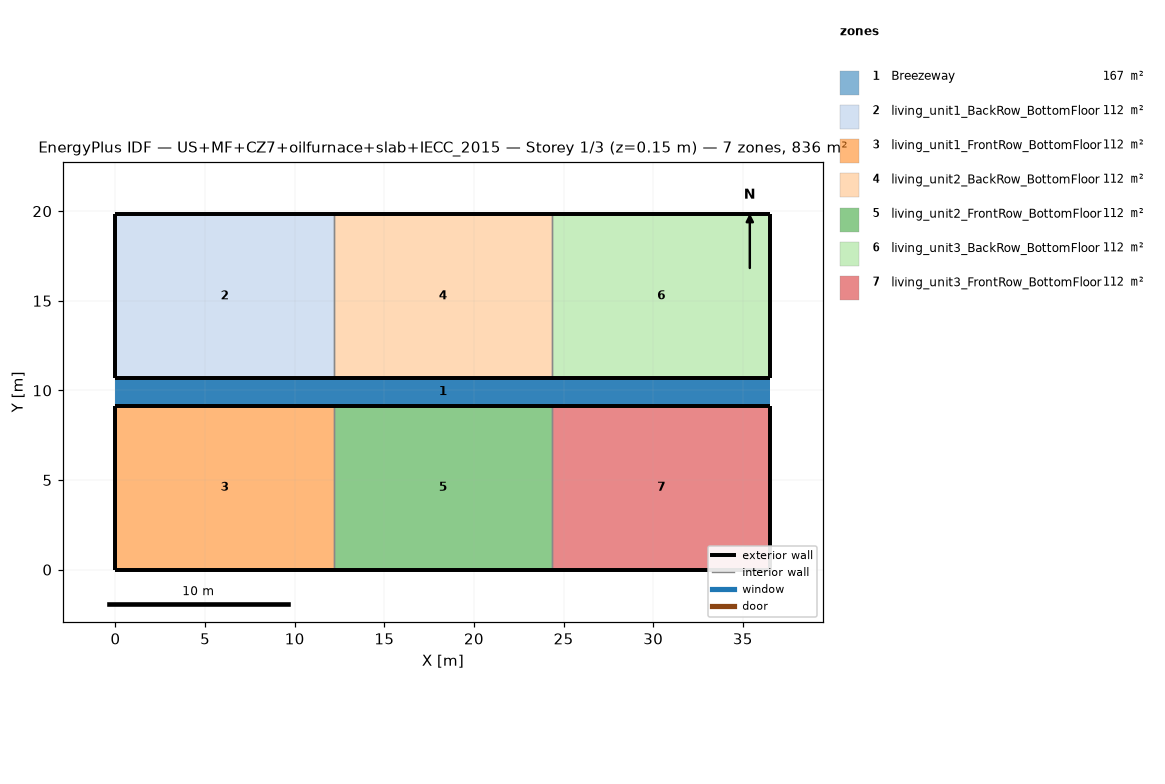
=== STOREY PLAN SPEC (per zone: floor XY polygon, exterior-wall plan segments, windows/doors) ===
zone 1: Breezeway  (167.0 m²)
  floor: (36.54, 9.16) (0.00, 9.16) (0.00, 10.68) (36.54, 10.68)
  floor: (36.54, 9.16) (0.00, 9.16) (0.00, 10.68) (36.54, 10.68)
  floor: (36.54, 9.16) (0.00, 9.16) (0.00, 10.68) (36.54, 10.68)
zone 2: living_unit1_BackRow_BottomFloor  (111.5 m²)
  floor: (12.18, 10.68) (0.00, 10.68) (0.00, 19.84) (12.18, 19.84)
  exterior wall: (0.00, 10.68) – (12.18, 10.68)  [12.2 m]
  exterior wall: (12.18, 19.84) – (0.00, 19.84)  [12.2 m]
  exterior wall: (0.00, 19.84) – (0.00, 10.68)  [9.2 m]
  interior walls: 1
zone 3: living_unit1_FrontRow_BottomFloor  (111.5 m²)
  floor: (12.18, 0.00) (0.00, 0.00) (0.00, 9.16) (12.18, 9.16)
  exterior wall: (0.00, 0.00) – (12.18, 0.00)  [12.2 m]
  exterior wall: (12.18, 9.16) – (0.00, 9.16)  [12.2 m]
  exterior wall: (0.00, 9.16) – (0.00, 0.00)  [9.2 m]
  interior walls: 1
zone 4: living_unit2_BackRow_BottomFloor  (111.5 m²)
  floor: (24.36, 10.68) (12.18, 10.68) (12.18, 19.84) (24.36, 19.84)
  exterior wall: (12.18, 10.68) – (24.36, 10.68)  [12.2 m]
  exterior wall: (24.36, 19.84) – (12.18, 19.84)  [12.2 m]
  interior walls: 2
zone 5: living_unit2_FrontRow_BottomFloor  (111.5 m²)
  floor: (24.36, 0.00) (12.18, 0.00) (12.18, 9.16) (24.36, 9.16)
  exterior wall: (12.18, 0.00) – (24.36, 0.00)  [12.2 m]
  exterior wall: (24.36, 9.16) – (12.18, 9.16)  [12.2 m]
  interior walls: 2
zone 6: living_unit3_BackRow_BottomFloor  (111.5 m²)
  floor: (36.54, 10.68) (24.36, 10.68) (24.36, 19.84) (36.54, 19.84)
  exterior wall: (24.36, 10.68) – (36.54, 10.68)  [12.2 m]
  exterior wall: (36.54, 10.68) – (36.54, 19.84)  [9.2 m]
  exterior wall: (36.54, 19.84) – (24.36, 19.84)  [12.2 m]
  interior walls: 1
zone 7: living_unit3_FrontRow_BottomFloor  (111.5 m²)
  floor: (36.54, 0.00) (24.36, 0.00) (24.36, 9.16) (36.54, 9.16)
  exterior wall: (24.36, 0.00) – (36.54, 0.00)  [12.2 m]
  exterior wall: (36.54, 0.00) – (36.54, 9.16)  [9.2 m]
  exterior wall: (36.54, 9.16) – (24.36, 9.16)  [12.2 m]
  interior walls: 1

=== DERIVED (storey summary) ===
Building: US+MF+CZ7+oilfurnace+slab+IECC_2015
Storey: 1 of 3  (floor level z = 0.15 m)
Storey gross floor area: 836.2 m²
Zones on this storey: 7
  - Breezeway: floor 167.0 m²
  - living_unit1_BackRow_BottomFloor: floor 111.5 m²; exterior wall 33.5 m (86.9 m²); WWR 0.0%
  - living_unit1_FrontRow_BottomFloor: floor 111.5 m²; exterior wall 33.5 m (86.9 m²); WWR 0.0%
  - living_unit2_BackRow_BottomFloor: floor 111.5 m²; exterior wall 24.4 m (63.1 m²); WWR 0.0%
  - living_unit2_FrontRow_BottomFloor: floor 111.5 m²; exterior wall 24.4 m (63.1 m²); WWR 0.0%
  - living_unit3_BackRow_BottomFloor: floor 111.5 m²; exterior wall 33.5 m (86.9 m²); WWR 0.0%
  - living_unit3_FrontRow_BottomFloor: floor 111.5 m²; exterior wall 33.5 m (86.9 m²); WWR 0.0%
Zone adjacency (shared interzone walls):
  - living_unit1_BackRow_BottomFloor ↔ living_unit2_BackRow_BottomFloor
  - living_unit1_FrontRow_BottomFloor ↔ living_unit2_FrontRow_BottomFloor
  - living_unit2_BackRow_BottomFloor ↔ living_unit3_BackRow_BottomFloor
  - living_unit2_FrontRow_BottomFloor ↔ living_unit3_FrontRow_BottomFloor